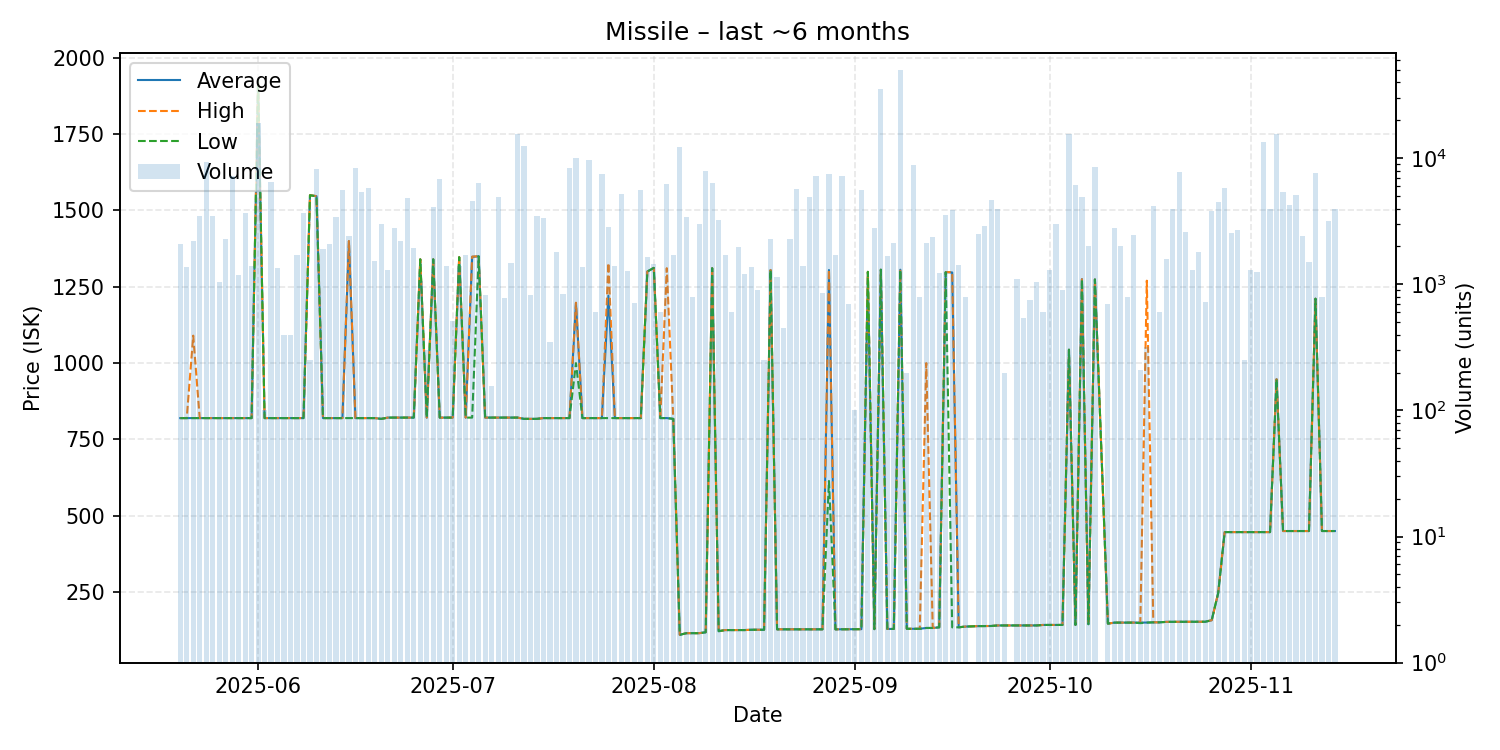

The data file committed next to this chart (first rows):
date, average, highest, lowest, order_count, volume
2025-05-20, 820.0, 820.0, 820.0, 10, 2101
2025-05-21, 820.0, 820.0, 820.0, 7, 1375
2025-05-22, 820.1, 1090, 820.1, 10, 2200
2025-05-23, 820.0, 820.0, 820.0, 8, 3500
2025-05-24, 820.0, 820.0, 820.0, 20, 9392
2025-05-25, 820.0, 820.0, 820.0, 9, 3496
2025-05-26, 820.0, 820.0, 820.0, 6, 1050
2025-05-27, 820.0, 820.0, 820.0, 11, 2300
2025-05-28, 820.0, 820.0, 820.0, 8, 7200
2025-05-29, 820.0, 820.0, 820.0, 11, 1179
2025-05-30, 820.0, 820.0, 820.0, 11, 3696
2025-05-31, 820.0, 820.0, 820.0, 8, 1400
2025-06-01, 1925, 1925, 1925, 14, 19088
2025-06-02, 820.0, 820.0, 820.0, 1, 100
2025-06-03, 820.0, 820.0, 820.0, 16, 6528
2025-06-04, 820.0, 820.0, 820.0, 7, 1340
2025-06-05, 820.0, 820.0, 820.0, 4, 400
2025-06-06, 820.0, 820.0, 820.0, 3, 400
2025-06-07, 820.0, 820.0, 820.0, 6, 1700
2025-06-08, 820.0, 820.0, 820.0, 9, 3682
2025-06-09, 1550, 1550, 1550, 3, 250
2025-06-10, 1547, 1547, 1546, 10, 8186
2025-06-11, 820.0, 820.0, 820.0, 3, 1900
2025-06-12, 820.0, 820.0, 820.0, 11, 2100
2025-06-13, 820.0, 820.0, 820.0, 10, 3400
2025-06-14, 820.0, 820.0, 820.0, 14, 5650
2025-06-15, 1399, 1400, 820.1, 10, 2409
2025-06-16, 820.0, 820.0, 820.0, 4, 8400
2025-06-17, 820.0, 820.0, 820.0, 13, 5382
2025-06-18, 820.0, 820.0, 820.0, 9, 5775
2025-06-19, 820.0, 820.0, 820.0, 7, 1537
2025-06-20, 817.5, 817.5, 817.5, 7, 2997
2025-06-21, 821.6, 821.6, 821.6, 6, 1297
2025-06-22, 821.6, 821.6, 821.6, 8, 2800
2025-06-23, 821.6, 821.6, 821.6, 9, 2196
2025-06-24, 821.6, 821.6, 821.6, 6, 4823
2025-06-25, 821.6, 821.6, 821.6, 4, 1937
2025-06-26, 1340, 1340, 1340, 7, 1065
2025-06-27, 821.6, 821.6, 821.6, 2, 300
2025-06-28, 1340, 1340, 1340, 9, 4094
2025-06-29, 821.6, 821.6, 821.6, 9, 6900
2025-06-30, 821.6, 821.6, 821.6, 6, 1400
2025-07-01, 821.6, 821.6, 821.6, 4, 510
2025-07-02, 1347, 1347, 1347, 6, 1400
2025-07-03, 821.6, 821.6, 821.6, 7, 1700
2025-07-04, 1348, 1349, 821.6, 9, 4600
2025-07-05, 1350, 1350, 1350, 8, 6350
2025-07-06, 821.6, 821.6, 821.6, 4, 830
2025-07-07, 821.6, 821.6, 821.6, 2, 155
2025-07-08, 821.6, 821.6, 821.6, 11, 4915
2025-07-09, 821.6, 821.6, 821.6, 1, 782
2025-07-10, 821.6, 821.6, 821.6, 6, 1490
2025-07-11, 821.6, 821.6, 821.6, 12, 15647
2025-07-12, 817.5, 817.5, 817.5, 11, 12445
2025-07-13, 817.5, 817.5, 817.5, 6, 831
2025-07-14, 817.5, 817.5, 817.5, 6, 3508
2025-07-15, 820.0, 820.0, 820.0, 14, 3370
2025-07-16, 820.0, 820.0, 820.0, 3, 350
2025-07-17, 820.0, 820.0, 820.0, 4, 1800
2025-07-18, 820.0, 820.0, 820.0, 6, 847
... 116 more rows
